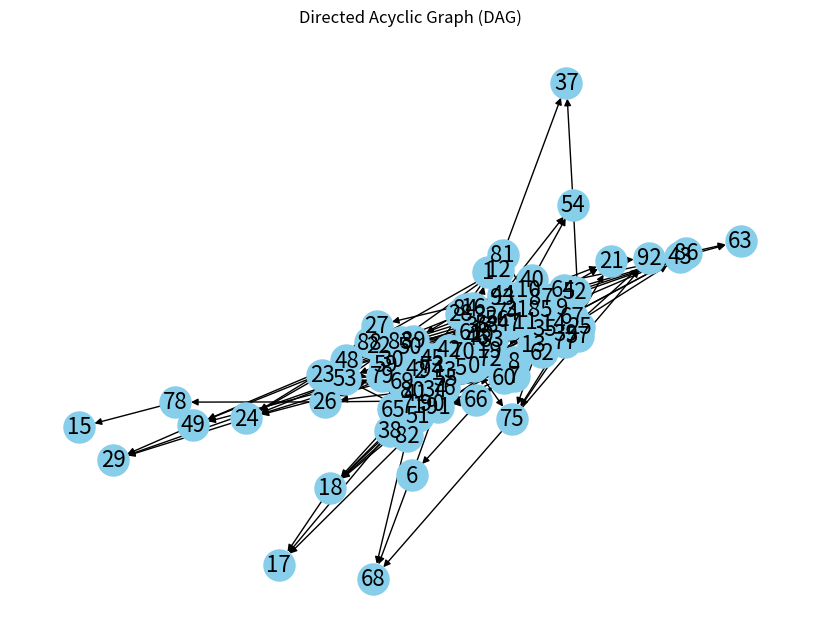

Recreate this plot in Python.
import numpy as np
import scipy.stats as stats
import matplotlib.pyplot as plt
import networkx as nx
import random
import time


class Constant():
    c_max = 5e10 # CPU频率最大值
    r_max = 8e6 # 传输速率最大值
    s_max = 5e10 # 存储容量最大值


def normalize(data):
    assert type(data) == np.ndarray, "data must be numpy ndarray"
    return (data - np.min(data)) / (np.max(data) - np.min(data))


class Environment():

    def __init__(self):
        self.min_num_nodes = 80 # 最小节点数
        self.max_num_nodes = 100 # 最大节点数
        self.min_num_edges = 200 # 最小边数
        self.max_num_edges = 250 # 最大边数
        self.M = 5 # 基站数量
        
        self.reset()
        pass

    def generate_dag(self, num_nodes, num_edges):
        G = nx.DiGraph()
        G.add_nodes_from(range(num_nodes))
        
        # Attempt to add edges without creating cycles
        while len(G.edges()) < num_edges:
            a, b = np.random.randint(0, num_nodes, size=2)
            if a != b and not G.has_edge(a, b):
                G.add_edge(a, b)
                # Check if adding this edge creates a cycle
                if nx.is_directed_acyclic_graph(G):
                    continue
                else:
                    G.remove_edge(a, b)
        
        # Convert to adjacency matrix
        adjacency_matrix = nx.to_numpy_array(G, dtype=int)
        return G, adjacency_matrix

    def generate_tolerance(self, V):
        # 均匀分布
        # tolerance = np.zeros(V)
        # for i in range(V):
        #     if i == 0:
        #         tolerance[i] = np.random.uniform(1, 3)
        #     else:
        #         tolerance[i] = tolerance[i-1] +  np.random.uniform(1, 3)

        # 正态分布
        lower, upper = 0, 4
        mu, sigma = 2, 1
        X = stats.truncnorm((lower - mu) / sigma, (upper - mu) / sigma, loc=mu, scale=sigma)
        tolerance = np.zeros(V)
        for i in range(V):
            if i == 0:
                tolerance[i] = X.rvs()
            else:
                tolerance[i] = tolerance[i-1] + X.rvs()

        return tolerance

    def generate_task(self):
        # 任务拓扑图
        self.G, self.adjacency_matrix = self.generate_dag(self.num_nodes, self.num_edges)
        
        # 调度队列
        self.queue = np.array(list(nx.topological_sort(self.G)))
        
        # 任务属性
        self.data_size = np.random.uniform(8e5, 1.6e6, self.num_nodes)
        self.cpu_cycles = np.random.uniform(2e8, 2e9, self.num_nodes)
        self.tolerance = self.generate_tolerance(self.num_nodes)

        # 任务状态信息
        self.current_idx = 0
        self.completed = [False] * self.num_nodes # 任务是否完成
        self.T_com = np.zeros(self.num_nodes) # 任务完成时间 
        self.free = [False] * self.num_nodes # 任务是否释放资源
        self.off_dev = [-1] * self.num_nodes # 任务执行设备
        pass


    def init_cluster(self):
        # TODO: 数据设计不合理

        # 本地
        self.local_cpu_cycles = np.random.uniform(1e8, 2e8)  # 本地处理任务的CPU频率
        self.local_storage = np.random.uniform(1e8, 2e8) # 本地的存储容量
        # 边缘
        # self.edge_cpu_cycles = np.random.uniform(1e9, 2e9, self.M)  # 基站的CPU频率
        # self.edge_trans_rate = np.random.uniform(2e6, 4e6, self.M)  # 基站的传输速率
        # self.edge_storage = np.random.uniform(1e9, 2e9, self.M) # 基站的存储容量
        self.edge_cpu_cycles = np.zeros(self.M) # 基站的CPU频率
        self.edge_trans_rate = np.zeros(self.M) # 基站的传输速率
        self.edge_storage = np.zeros(self.M) # 基站的存储容量
        delta_edge_cpu_cycles = (2e9 - 1e9) / self.M
        delta_edge_trans_rate = (4e6 - 2e6) / self.M
        delta_edge_storage = (2e9 - 1e9) / self.M
        for i in range(self.M):
            self.edge_cpu_cycles[i] = np.random.uniform(1e9 + i*delta_edge_cpu_cycles, 1e9 + (i+1)*delta_edge_cpu_cycles)
            self.edge_trans_rate[i] = np.random.uniform(1e6 + i*delta_edge_trans_rate, 1e6 + (i+1)*delta_edge_trans_rate)
            self.edge_storage[i] = np.random.uniform(1e9 + i*delta_edge_storage, 1e9 + (i+1)*delta_edge_storage)
        # 云
        self.cloud_trans_rate = np.random.uniform(2.4e6, 4.8e6)  # 云的传输速率
        self.cloud_fixed_time = 3  # 固定传输时延
        pass

    def reset(self, seed=0):
        random.seed(seed)
        np.random.seed(seed)

        # self.num_nodes = random.randint(self.min_num_nodes, self.max_num_nodes)
        # self.num_edges = random.randint(self.min_num_edges, self.max_num_edges)
        # 简化训练复杂度：例如节点数可选值有5个，边可选值有5个
        self.num_nodes = random.choice(range(self.min_num_nodes, self.max_num_nodes + 5, 5))
        self.num_edges = random.choice(range(self.min_num_edges, self.max_num_edges + 10, 10))

        self.generate_task()
        self.init_cluster()
        self.done = False
        
        return self.get_state()

    def step(self, action):
        """
        action: [0, 1, 2, ... M, M+1]
        edge: 0, 1, 2, ..., M-1
        local: M
        cloud: M+1
        """
        task_idx = self.current_idx

        # 本地
        if action == self.M:
            if task_idx == 0:
                self.T_com[task_idx] = self.cpu_cycles[task_idx] / self.local_cpu_cycles
            else:
                # 调度队列中前一个节点
                last_T = self.T_com[task_idx-1]
                # 图中前继节点
                pred_T = max(self.T_com[:task_idx])
                self.T_com[task_idx] = max(self.cpu_cycles[task_idx] / self.local_cpu_cycles + pred_T, last_T)
            self.local_storage = self.local_storage - self.data_size[task_idx]
            self.off_dev[task_idx] = 0
        # 云
        elif action == self.M + 1:
            if task_idx == 0:
                self.T_com[task_idx] = self.data_size[task_idx] / self.cloud_trans_rate + self.cloud_fixed_time
            else:
                # 调度队列中前一个节点
                last_T = self.T_com[task_idx-1]
                # 图中前继节点
                pred_T = max(self.T_com[:task_idx])
                self.T_com[task_idx] = max(self.data_size[task_idx] / self.cloud_trans_rate + self.cloud_fixed_time + pred_T, last_T)
            self.off_dev[task_idx] = self.M + 1
        # 边缘
        else:
            edge_idx = action
            if task_idx == 0:
                self.T_com[task_idx] = self.cpu_cycles[task_idx] / self.edge_cpu_cycles[edge_idx] + self.data_size[task_idx] / self.edge_trans_rate[edge_idx]
            else:
                # 调度队列中前一个节点
                last_T = self.T_com[task_idx-1]
                # 图中前继节点
                pred_T = max(self.T_com[:task_idx])
                self.T_com[task_idx] = max(self.cpu_cycles[task_idx] / self.edge_cpu_cycles[edge_idx] + self.data_size[task_idx] / self.edge_trans_rate[edge_idx] + pred_T, last_T)
            self.edge_storage[edge_idx] = self.edge_storage[edge_idx] - self.data_size[task_idx]
            self.off_dev[task_idx] = edge_idx
        
        # 更新任务状态
        for idx in range(task_idx + 1):
            if self.T_com[idx] > 0:
                self.completed[idx] = True
        for idx in range(task_idx + 1):
            if self.completed[idx] and not self.free[idx]:
                if self.off_dev[idx] == 0:
                    self.local_storage = self.local_storage + self.data_size[idx]
                elif self.off_dev[idx] == self.M + 1:
                    pass
                else:
                    edge_idx = self.off_dev[idx]
                    self.edge_storage[edge_idx] = self.edge_storage[edge_idx] + self.data_size[idx]
                self.free[idx] = True
        
        self.current_idx = self.current_idx + 1
        if self.current_idx == len(self.G.nodes):
            self.done = True
        return self.get_state(), self.get_reward(), self.done


    def get_state(self):
        task_idx = np.zeros(self.max_num_nodes)
        if self.current_idx < self.num_nodes:
            task_idx[self.current_idx] = 1.0
        task_info_padding = np.stack([np.pad(normalize(self.data_size), (0, self.max_num_nodes - self.num_nodes)), \
                                        np.pad(normalize(self.cpu_cycles), (0, self.max_num_nodes - self.num_nodes)), \
                                        np.pad(normalize(self.tolerance), (0, self.max_num_nodes - self.num_nodes))], axis=1)
        adjacency_matrix_padding = np.pad(self.adjacency_matrix, \
                                        ((0, self.max_num_nodes - self.num_nodes), (0, self.max_num_nodes - self.num_nodes)))

        dev_cpu_cycles = np.append(np.append(self.local_cpu_cycles, self.edge_cpu_cycles), Constant.c_max)
        dev_trans_rate = np.append(np.append(Constant.r_max, self.edge_trans_rate), self.cloud_trans_rate)
        dev_storage = np.append(np.append(self.local_storage, self.edge_storage), Constant.s_max)
        dev_info = np.stack([normalize(dev_cpu_cycles), normalize(dev_trans_rate), normalize(dev_storage)], axis=1)
        
        state = (task_idx, task_info_padding, dev_info, adjacency_matrix_padding)
        return state

    def get_reward(self):
        # TODO： reward设计不合理，没法用于强化学习训练
        # DVR
        # 注意这里是self.current_idx - 1而不是self.current_idx
        task_idx = self.current_idx - 1
        dvr = self.tolerance[task_idx] - self.T_com[task_idx]
        r1 = dvr
        return r1

    def get_state_size(self):
        """
        task_idx + task_info + dev_info + graph
        """
        return self.max_num_nodes + self.max_num_nodes * 3 + (self.M + 2) * 3 + self.max_num_nodes * self.max_num_nodes

    def get_action_size(self):
        """
        1 + M + 1
        """
        return self.M + 2

    def encode_state(self, state):
        task_idx, task_info, dev_info, graph = state
        return np.hstack((task_idx.flatten(), task_info.flatten(), dev_info.flatten(), graph.flatten()))

    def encode_batch_state(self, batch_state):
        task_idx, task_info, dev_info, graph = batch_state
        batch_size = task_idx.shape[0]
        return np.hstack((task_idx.reshape(batch_size, -1), task_info.reshape((batch_size, -1)), dev_info.reshape((batch_size, -1)), graph.reshape((batch_size, -1))))

    def decode_batch_state(self, batch_state):
        max_num_nodes = self.max_num_nodes
        M = self.M
        
        task_idx_dim = max_num_nodes
        task_info_dim = max_num_nodes * 3
        dev_info_dim = (M + 2) * 3
        graph_dim = max_num_nodes * max_num_nodes

        task_idx = np.array([item.reshape(max_num_nodes, 1) for item in batch_state[:, :task_idx_dim]])
        task_info = np.array([item.reshape(max_num_nodes, 3) for item in batch_state[:, task_idx_dim:task_idx_dim+task_info_dim]])
        dev_info = np.array([item.reshape((M+2), 3) for item in batch_state[:, task_idx_dim+task_info_dim:task_idx_dim+task_info_dim+dev_info_dim]])
        graph = np.array([item.reshape(max_num_nodes, max_num_nodes) for item in batch_state[:, -graph_dim:]])
        return (task_idx, task_info, dev_info, graph)

    def get_avail_actions(self):
        avail_actions = np.ones(self.M + 2)
        task_idx = self.current_idx
        if self.data_size[task_idx] > self.local_storage:
            avail_actions[0] = 0
        for edge_idx in range(1, self.M):
            if self.data_size[task_idx] > self.edge_storage[edge_idx]:
                avail_actions[edge_idx] = 0
        return avail_actions

    def log(self):
        # 任务
        print("调度顺序:", self.queue)
        print("任务数据大小:", self.data_size)
        print("任务CPU周期数:", self.cpu_cycles)
        print("任务容忍时间:", self.tolerance)
        # 设备
        print("本地的CPU频率:", self.local_cpu_cycles)
        print("本地的存储容量:", self.local_storage)
        print("基站的CPU频率:", self.edge_cpu_cycles)
        print("基站的传输速率:", self.edge_trans_rate)
        print("基站的存储容量:", self.edge_storage)
        print("云的传输速率:", self.cloud_trans_rate)
        print("固定传输时延:", self.cloud_fixed_time)    

    def plot_task(self):
        plt.figure(figsize=(8, 6))
        pos = nx.spring_layout(self.G)  # Positions for all nodes
        nx.draw(self.G, pos, with_labels=True, node_color='skyblue', edge_color='k', node_size=500, font_size=16, arrows=True)
        plt.title("Directed Acyclic Graph (DAG)")
        plt.show()

    def get_metric(self):
        # DVR
        task_idx = self.current_idx
        dvr_count = 0
        for idx in range(task_idx):
            if self.T_com[idx] > self.tolerance[idx]:
                dvr_count = dvr_count + 1
        return dvr_count / len(self.G.nodes)


def main():
    env = Environment()
    env.reset()
    env.log()
    env.plot_task()

if __name__ == "__main__":
    main()
